Run: headless pygame with SDL's dummy video driver; simulated clock (each Clock.tick advances the game by its frame time, no real sleeping); random seed 0; keys injected as events and as key.get_pressed() state; mouse plan: one left click at the window centre at the start of phase 2, then a move to the lower-right quarter at the start of phase 3.
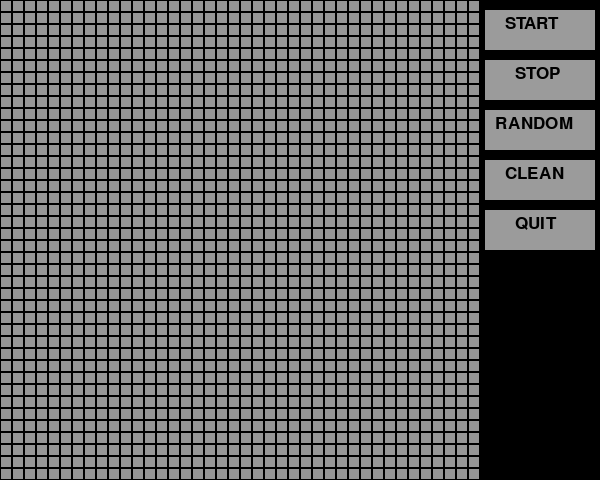
Frame 1 of 4 · flips 1–60 · no input
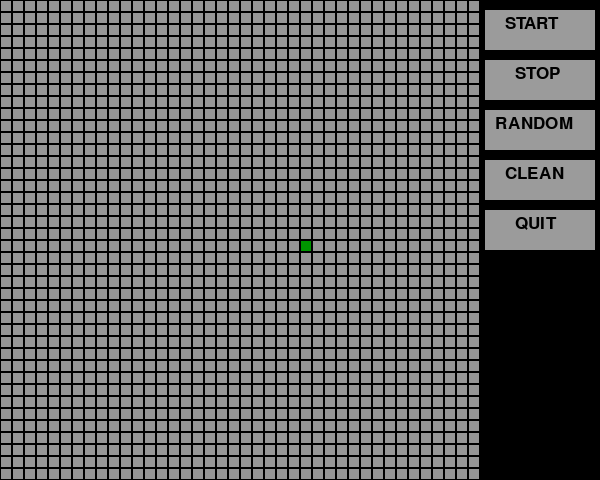
Frame 2 of 4 · flips 61–180 · clicked the window centre · tapped SPACE, RETURN · held RIGHT (→), D
Frame 3 of 4 · flips 181–300 · moved the mouse to the lower-right quarter · held DOWN (↓), S · screen unchanged from frame 2, image omitted
Frame 4 of 4 · flips 301–420 · held LEFT (←), A, UP (↑), W · screen unchanged from frame 3, image omitted

The pygame program that drew these frames:

import random
import pygame

pygame.init()
screen_height = 480
screen_width = 600
size = (screen_width, screen_height)

height = 40
width = 40
prob = 0.80

pixel_height = screen_height / height
pixel_width = 0.8 * screen_width / width


def random_state(height, width, prob):
    board_state = dead_state(height, width)

    board_state = randomize(board_state, prob)
    return board_state


def randomize(board, prob):
    for i in range(len(board)):
        for j in range(len(board[i])):
            random_number = random.random()
            if random_number >= prob:
                board[i][j] = 1
            else:
                board[i][j] = 0
    return board


def dead_state(height, width):
    board_state = [[0 for i in range(width)] for j in range(height)]
    return board_state


def next_board_state(board):
    board2 = [row[:] for row in board]

    for i in range(len(board)):
        for j in range(len(board[i])):
            count = check_surroundings(i, j, board)
            update_status(i, j, board2, count)
    return board2


def check_surroundings(i, j, board):
    height = len(board)
    width = len(board[0])

    count = 0
    if j == width - 1:
        count += board[i][j - 1]
        if i == height - 1:
            count += board[i - 1][j - 1]
            count += board[i - 1][j]
        elif i == 0:
            count += board[i + 1][j - 1]
            count += board[i + 1][j]
        else:
            count += board[i - 1][j - 1]
            count += board[i - 1][j]
            count += board[i + 1][j - 1]
            count += board[i + 1][j]
    elif j == 0:
        count += board[i][j + 1]
        if i == height - 1:
            count += board[i - 1][j]
            count += board[i - 1][j + 1]
        elif i == 0:
            count += board[i + 1][j]
            count += board[i + 1][j + 1]
        else:
            count += board[i - 1][j]
            count += board[i - 1][j + 1]
            count += board[i + 1][j]
            count += board[i + 1][j + 1]
    else:
        count += board[i][j - 1]
        count += board[i][j + 1]

        if i == height - 1:
            count += board[i - 1][j - 1]
            count += board[i - 1][j]
            count += board[i - 1][j + 1]
        elif i == 0:
            count += board[i + 1][j - 1]
            count += board[i + 1][j]
            count += board[i + 1][j + 1]
        else:
            count += board[i - 1][j - 1]
            count += board[i - 1][j]
            count += board[i - 1][j + 1]
            count += board[i + 1][j - 1]
            count += board[i + 1][j]
            count += board[i + 1][j + 1]

    return count


def update_status(i, j, board2, count):
    cell = board2[i][j]
    if count < 2:
        cell = 0
    if count > 3:
        cell = 0
    if count == 3 and cell == 0:
        cell = 1

    board2[i][j] = cell


def run_game():
    screen = pygame.display.set_mode(size)
    pygame.display.set_caption("The Game Of Life")

    clean_screen(screen)
    board = dead_state(width, height)

    new_cycle_event = pygame.USEREVENT + 1
    pygame.time.set_timer(new_cycle_event, 1000)

    start = False
    running = True
    while running:
        mouse = pygame.mouse.get_pos()

        for event in pygame.event.get():
            if start == True and event.type == new_cycle_event:
                for x in range(width):
                    for y in range(height):
                        pygame.draw.rect(screen, (150 * (1 - board[x][y]), 150, 150 * (1 - board[x][y])),
                                         (x * pixel_width, y * pixel_height, pixel_width,
                                          pixel_height))  # (x, y, width, height)
                        pygame.draw.rect(screen, (0, 0, 0),
                                         (x * pixel_width, y * pixel_height, pixel_width,
                                          pixel_height), width=1)
                if board == dead_state(height, width):
                    start = False
                board = next_board_state(board)
            if event.type == pygame.QUIT:
                running = False
            if event.type == pygame.MOUSEBUTTONDOWN:
                x = mouse[0]
                y = mouse[1]
                if 485 < x < 595 and 10 < y < 50 and start == False:
                    if board != dead_state(height, width):
                        start = True
                if 485 < x < 595 and 60 < y < 100 and start == True:
                    start = False
                if 485 < x < 595 and 110 < y < 150:
                    clean_screen(screen)
                    board = random_state(height, width, prob)
                    start = True
                if 485 < x < 595 and 160 < y < 200:
                    board = dead_state(width, height)
                    clean_screen(screen)
                    start = False
                if 485 < x < 595 and 210 < y < 250:
                    pygame.quit()
                if 0 < x < 480 and 0 < y < 480 and start == False:
                    i = int(x/pixel_width)
                    j = int(y/pixel_height)
                    board[i][j] = 1 - board[i][j]
                    pygame.draw.rect(screen, (150 * (1 - board[i][j]), 150, 150 * (1 - board[i][j])),
                                     (i*pixel_width, j*pixel_height, pixel_width, pixel_height))
                    pygame.draw.rect(screen, (0, 0, 0),
                                     (i*pixel_width, j*pixel_height, pixel_width, pixel_height), width=1)

        create_buttons(mouse, screen)

        pygame.display.flip()



def create_buttons(mouse, screen):
    if 485 < mouse[0] < 595 and 10 < mouse[1] < 50:
        pygame.draw.rect(screen, (255, 255, 255), (485, 10, 110, 40))
    else:
        pygame.draw.rect(screen, (155, 155, 155), (485, 10, 110, 40))

    if 485 < mouse[0] < 595 and 60 < mouse[1] < 100:
        pygame.draw.rect(screen, (255, 255, 255), (485, 60, 110, 40))
    else:
        pygame.draw.rect(screen, (155, 155, 155), (485, 60, 110, 40))

    if 485 < mouse[0] < 595 and 110 < mouse[1] < 150:
        pygame.draw.rect(screen, (255, 255, 255), (485, 110, 110, 40))
    else:
        pygame.draw.rect(screen, (155, 155, 155), (485, 110, 110, 40))

    if 485 < mouse[0] < 595 and 160 < mouse[1] < 200:
        pygame.draw.rect(screen, (255, 255, 255), (485, 160, 110, 40))
    else:
        pygame.draw.rect(screen, (155, 155, 155), (485, 160, 110, 40))
    if 485 < mouse[0] < 595 and 210 < mouse[1] < 250:
        pygame.draw.rect(screen, (255, 255, 255), (485, 210, 110, 40))
    else:
        pygame.draw.rect(screen, (155, 155, 155), (485, 210, 110, 40))

    font = pygame.font.SysFont('Arial', 25)
    text1 = font.render('START', True, (0, 0, 0))
    text2 = font.render('STOP', True, (0, 0, 0))
    text3 = font.render('RANDOM', True, (0, 0, 0))
    text4 = font.render('CLEAN', True, (0, 0, 0))
    text5 = font.render('QUIT', True, (0, 0, 0))

    screen.blit(text1, (505, 15))
    screen.blit(text2, (515, 65))
    screen.blit(text3, (495, 115))
    screen.blit(text4, (505, 165))
    screen.blit(text5, (515, 215))


def clean_screen(screen):
    for x in range(width):
        for y in range(height):
            pygame.draw.rect(screen, (150, 150, 150),
                             (x * pixel_width, y * pixel_height, pixel_width,
                              pixel_height))  # (x, y, width, height)
            pygame.draw.rect(screen, (0, 0, 0),
                             (x * pixel_width, y * pixel_height, pixel_width,
                              pixel_height), width=1)

run_game()
